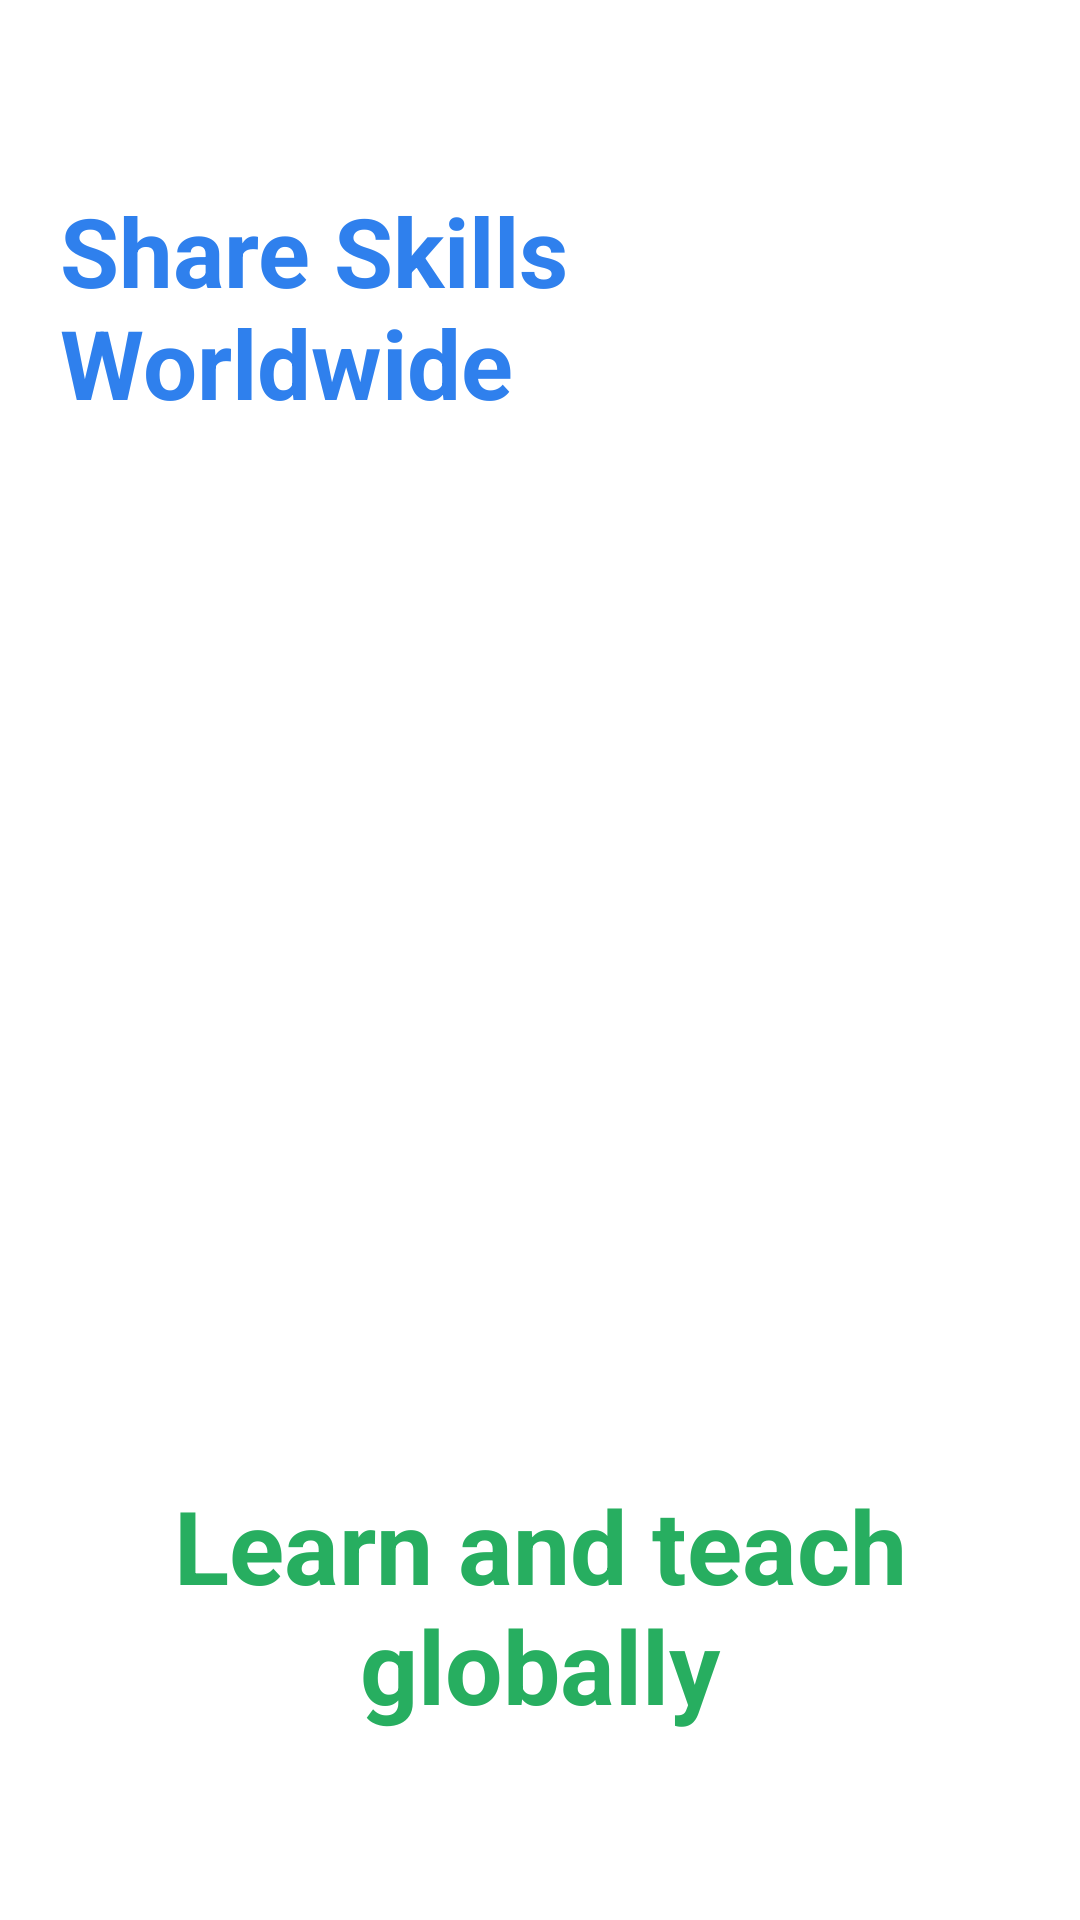

Layout XML and referenced resources for this Android screen:
<!-- AndroidManifest.xml: application theme Theme.SkillSwap -->
<!-- res/layout/layout_onboarding_screen_1.xml -->
<?xml version="1.0" encoding="utf-8"?>
<LinearLayout xmlns:android="http://schemas.android.com/apk/res/android"
    android:layout_width="match_parent"
    android:layout_height="match_parent"
    android:orientation="vertical"
    android:padding="20dp"
    android:gravity="center">

    <TextView
        android:layout_width="wrap_content"
        android:layout_height="wrap_content"
        android:text="@string/ob_one_main_title"
        android:textSize="32sp"
        android:textStyle="bold"
        android:textColor="@color/primary_blue"/>
    
    <ImageView
        android:layout_width="350dp"
        android:layout_height="350dp"
        android:src="@drawable/ob_1"
        android:contentDescription="@string/app_name"/>

    <TextView
        android:layout_width="wrap_content"
        android:layout_height="wrap_content"
        android:text="@string/ob_one_tag_title"
        android:textAlignment="center"
        android:textSize="34sp"
        android:textStyle="bold"
        android:textColor="@color/green_2"/>
</LinearLayout>
<!-- resources referenced by this layout -->
<resources>
  <color name="green_2">#27AE60</color>
  <color name="primary_blue">#2f80ed</color>
  <string name="app_name">SkillSwap</string>
  <string name="ob_one_main_title">Share Skills Worldwide</string>
  <string name="ob_one_tag_title">Learn and teach globally</string>
  <style name="Theme.SkillSwap" parent="Base.Theme.SkillSwap">
          
          <item name="android:navigationBarColor">@android:color/transparent</item>
          <item name="android:statusBarColor">@android:color/transparent</item>
          <item name="android:windowLightStatusBar">?attr/isLightTheme</item>
      </style>
</resources>
